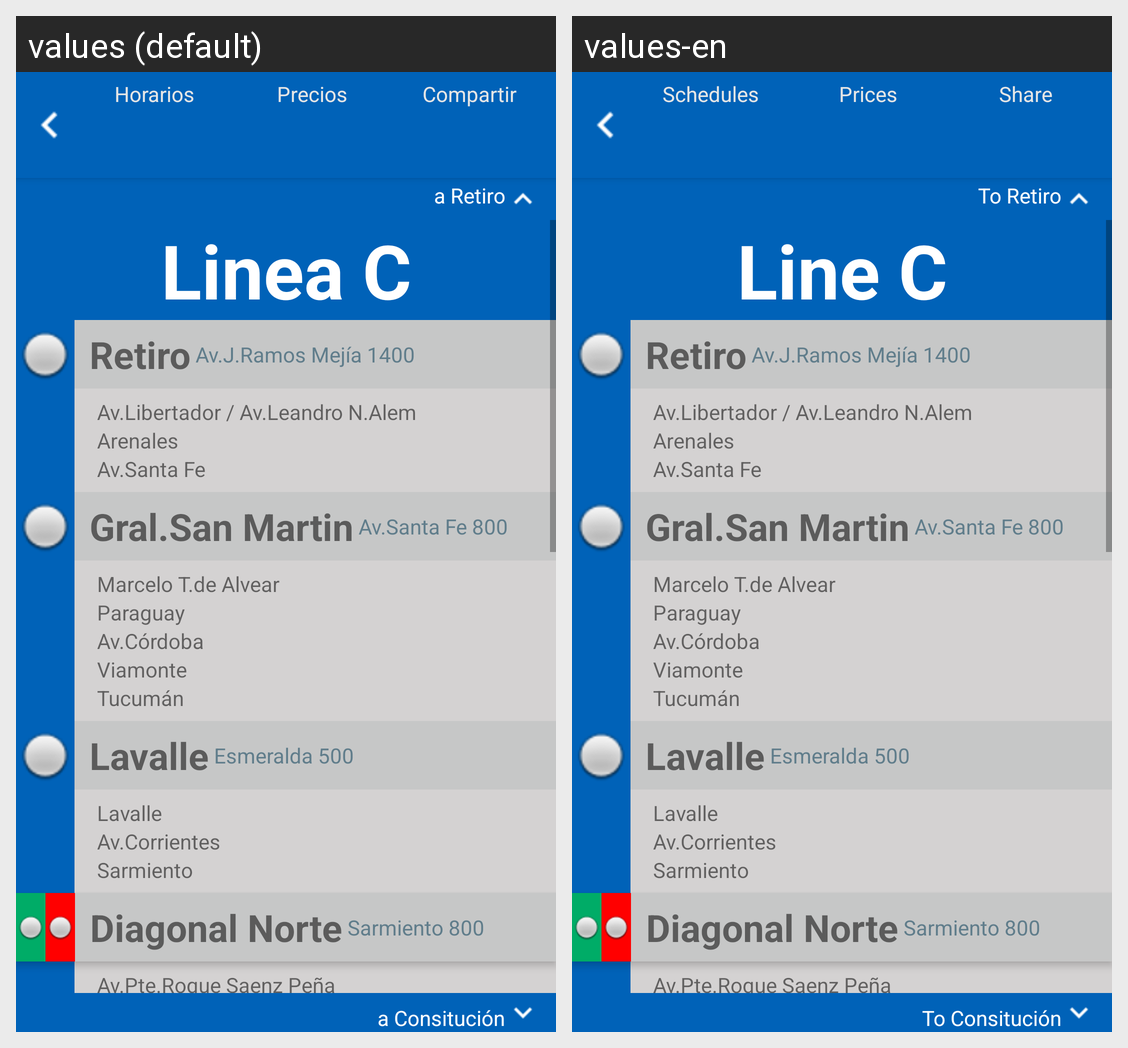

Translations of the strings shown on this Android screen, per locale in the grid:
Android screen res/layout/c.xml rendered under 2 locales, left to right: values (default), values-en. Device: Nexus 5 (rendered at 1080×1920; each locale shown at half size, 540×960, under a caption strip naming it); theme Theme.AppCompat.DayNight.NoActionBar.
Strings drawn on this screen, with the default value and each locale's value (text and hints the layout hard-codes, and strings that could not be matched under every locale, appear in the picture but are not listed):

horarios
  values: Horarios
  values-en: Schedules

precios
  values: Precios
  values-en: Prices

compartir
  values: Compartir
  values-en: Share

linea_c_hacia_arriba
  values: a Retiro
  values-en: To Retiro

linea_c
  values: Linea C
  values-en: Line C

linea_c_hacia_abajo
  values: a Consitución
  values-en: To Consitución
